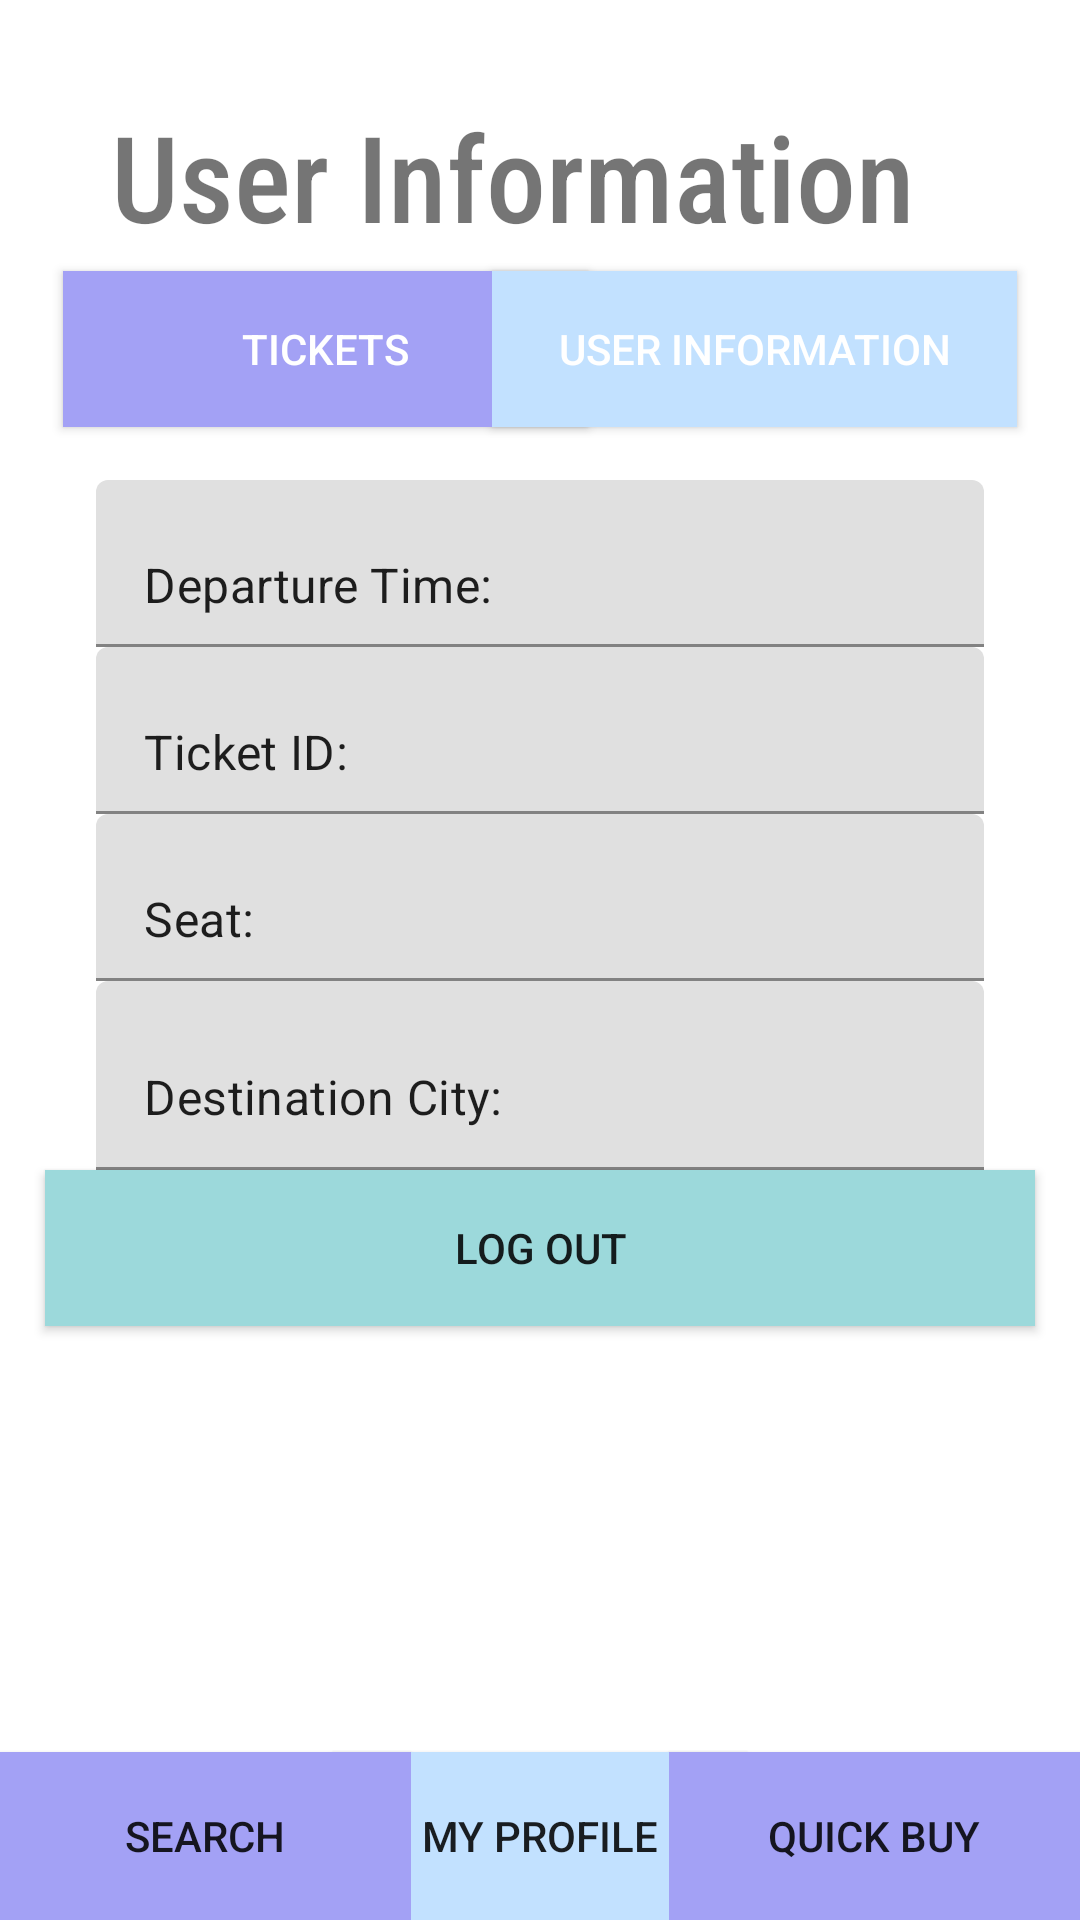

Produce the Android XML layout that renders to this screen, including the resource entries it uses.
<!-- AndroidManifest.xml: application theme Theme.AdminPanelNew -->
<!-- res/layout/activity_user_info.xml -->
<?xml version="1.0" encoding="utf-8"?>
<androidx.constraintlayout.widget.ConstraintLayout xmlns:android="http://schemas.android.com/apk/res/android"
    xmlns:app="http://schemas.android.com/apk/res-auto"
    xmlns:tools="http://schemas.android.com/tools"
    android:layout_width="match_parent"
    android:layout_height="match_parent"
    tools:context=".TicketInfo">

    <TextView
        android:id="@+id/textView5"
        android:layout_width="wrap_content"
        android:layout_height="wrap_content"
        android:layout_marginStart="32dp"
        android:layout_marginLeft="32dp"
        android:layout_marginTop="32dp"
        android:layout_marginEnd="50dp"
        android:layout_marginRight="50dp"
        android:fontFamily="sans-serif-condensed-medium"
        android:text="User Information"
        android:textSize="40sp"
        app:layout_constraintEnd_toEndOf="parent"
        app:layout_constraintStart_toStartOf="parent"
        app:layout_constraintTop_toTopOf="parent" />

    <Button
        android:id="@+id/TicketInformationMenuButton"
        android:layout_width="175dp"
        android:layout_height="52dp"
        android:layout_marginStart="21dp"
        android:layout_marginLeft="21dp"
        android:layout_marginTop="5dp"
        android:background="#FFFFFF"
        android:text="Tickets"
        android:textColor="#FFFFFF"
        app:backgroundTint="@color/lilac"
        app:layout_constraintStart_toStartOf="parent"
        app:layout_constraintTop_toBottomOf="@+id/textView5"
        tools:ignore="MissingConstraints" />

    <Button
        android:id="@+id/UserInformationMenuButton"
        android:layout_width="175dp"
        android:layout_height="52dp"
        android:layout_marginTop="5dp"
        android:layout_marginEnd="21dp"
        android:layout_marginRight="21dp"
        android:background="#FFFFFF"
        android:text="User Information"
        android:textColor="#FFFFFF"
        app:backgroundTint="@color/baby_blue"
        app:layout_constraintEnd_toEndOf="parent"
        app:layout_constraintTop_toBottomOf="@+id/textView5"
        tools:ignore="MissingConstraints" />


    <com.google.android.material.textfield.TextInputLayout
        android:id="@+id/textInputLayout3"
        android:layout_width="match_parent"
        android:layout_height="wrap_content"
        android:layout_marginStart="32dp"
        android:layout_marginLeft="32dp"
        android:layout_marginTop="160dp"
        android:layout_marginEnd="32dp"
        android:layout_marginRight="32dp"
        app:layout_constraintEnd_toEndOf="parent"
        app:layout_constraintStart_toStartOf="parent"
        app:layout_constraintTop_toTopOf="parent">

        <com.google.android.material.textfield.TextInputEditText
            android:id="@+id/userNameText"
            android:layout_width="match_parent"
            android:layout_height="wrap_content"
            android:text="Departure Time: " />

        <com.google.android.material.textfield.TextInputLayout
            android:layout_width="match_parent"
            android:layout_height="wrap_content"
            app:layout_constraintTop_toBottomOf="@+id/TicketInformationMenuButton">

            <com.google.android.material.textfield.TextInputEditText
                android:id="@+id/nameText"
                android:layout_width="match_parent"
                android:layout_height="wrap_content"
                android:text="Ticket ID: " />

            <com.google.android.material.textfield.TextInputLayout
                android:layout_width="match_parent"
                android:layout_height="wrap_content">

                <com.google.android.material.textfield.TextInputEditText
                    android:id="@+id/discountText"
                    android:layout_width="match_parent"
                    android:layout_height="wrap_content"
                    android:text="Seat: " />

                <com.google.android.material.textfield.TextInputLayout
                    android:layout_width="match_parent"
                    android:layout_height="wrap_content">

                    <com.google.android.material.textfield.TextInputEditText
                        android:id="@+id/hesText"
                        android:layout_width="match_parent"
                        android:layout_height="63dp"
                        android:text="Destination City: " />
                </com.google.android.material.textfield.TextInputLayout>
            </com.google.android.material.textfield.TextInputLayout>
        </com.google.android.material.textfield.TextInputLayout>
    </com.google.android.material.textfield.TextInputLayout>


    <Button
        android:id="@+id/MyProfileButton"
        android:layout_width="138dp"
        android:layout_height="56dp"
        android:background="@color/baby_blue"
        android:insetBottom="0dp"
        android:text="@string/MyProfileButtonName"
        app:backgroundTint="@color/baby_blue"
        app:layout_constraintBottom_toBottomOf="parent"
        app:layout_constraintEnd_toEndOf="parent"
        app:layout_constraintStart_toStartOf="parent" />

    <Button
        android:id="@+id/QuickBuyButton"
        android:layout_width="137dp"
        android:layout_height="56dp"
        android:background="@color/lilac"
        android:insetBottom="0dp"
        android:text="@string/QuickBuyButtonName"
        app:backgroundTint="@color/lilac"
        app:layout_constraintBottom_toBottomOf="parent"
        app:layout_constraintEnd_toEndOf="parent"
        tools:layout_editor_absoluteX="274dp"
        tools:layout_editor_absoluteY="674dp" />

    <Button
        android:id="@+id/SearchButton"
        android:layout_width="137dp"
        android:layout_height="56dp"
        android:background="@color/lilac"
        android:insetBottom="0dp"
        android:text="@string/searchButtonName"
        app:backgroundTint="@color/lilac"
        app:layout_constraintBottom_toBottomOf="parent"
        app:layout_constraintStart_toStartOf="parent" />

    <Button
        android:id="@+id/LogOutButton"
        android:layout_width="330dp"
        android:layout_height="52dp"
        android:layout_marginStart="32dp"
        android:layout_marginLeft="32dp"
        android:layout_marginEnd="32dp"
        android:layout_marginRight="32dp"
        android:background="@color/pastel_green"
        android:text="Log Out"
        app:backgroundTint="@color/pastel_green"
        app:layout_constraintEnd_toEndOf="parent"
        app:layout_constraintStart_toStartOf="parent"
        app:layout_constraintTop_toBottomOf="@+id/textInputLayout3" />


</androidx.constraintlayout.widget.ConstraintLayout>
<!-- resources referenced by this layout -->
<resources>
  <color name="baby_blue">#C2E1FF</color>
  <color name="lilac">#A3A1F5</color>
  <color name="pastel_green">#9CD9DB</color>
  <string name="MyProfileButtonName">MY PROFILE</string>
  <string name="QuickBuyButtonName">QUICK BUY</string>
  <string name="searchButtonName">SEARCH</string>
  <style name="Theme.AdminPanelNew" parent="Theme.MaterialComponents.DayNight.DarkActionBar">
          
          <item name="colorPrimary">@color/purple_500</item>
          <item name="colorPrimaryVariant">@color/purple_700</item>
          <item name="colorOnPrimary">@color/white</item>
          
          <item name="colorSecondary">@color/teal_200</item>
          <item name="colorSecondaryVariant">@color/teal_700</item>
          <item name="colorOnSecondary">@color/black</item>
          
          <item name="android:statusBarColor" tools:targetApi="l">?attr/colorPrimaryVariant</item>
          
      </style>
  <color name="purple_500">#A3A1F5</color>
  <color name="purple_700">#FF3700B3</color>
  <color name="white">#FFFFFFFF</color>
  <color name="teal_200">#FF03DAC5</color>
  <color name="teal_700">#FF018786</color>
  <color name="black">#FF000000</color>
</resources>
